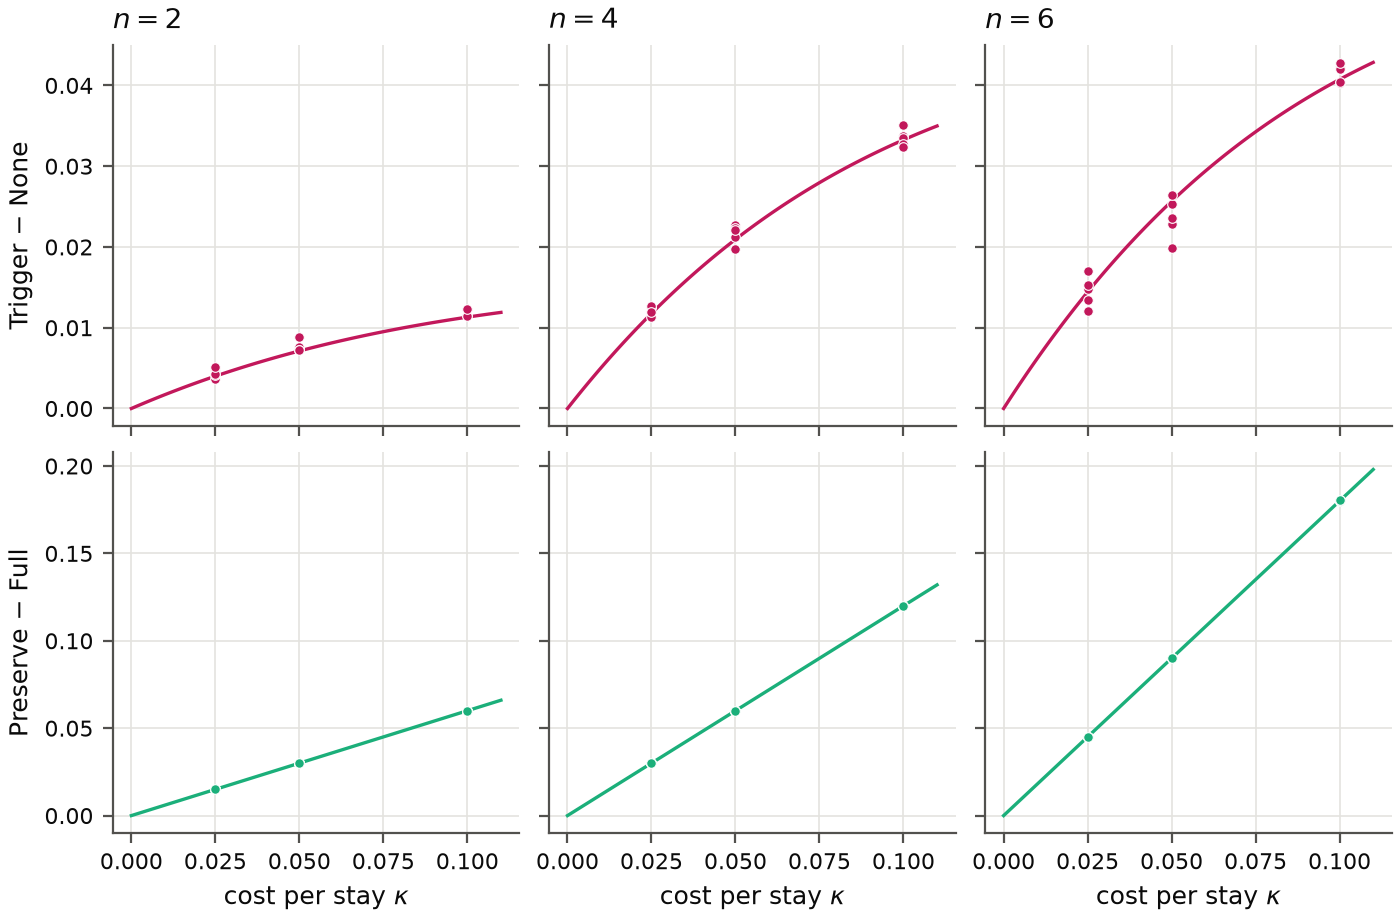

Source data for this figure (header and first rows):
n, policy, c, seed, verdict, utility_loss, distance, Pi, Pi_theory, Pi_two_survivor, open_high, open_low
2, frictionless, 0.0, 0, derived, 1.3875936408573814e-11, 1.4964375738557578e-08, 0.18, 0.18, 0.18, 1.0, 1.7040041727658593e-10
2, frictionless, 0.0, 1, derived, 1.3921392103993689e-11, 4.134510767084265e-08, 0.18, 0.18, 0.18, 1, 1.5756816833802442e-08
2, frictionless, 0.0, 2, derived, 1.0681158398423833e-10, 2.6433502053890834e-08, 0.18, 0.18, 0.18, 1, 7.630474719405006e-11
2, frictionless, 0.0, 3, derived, 1.207241732130116e-10, 2.3199458909495263e-08, 0.18, 0.18, 0.18, 1, 9.39971466564403e-09
2, frictionless, 0.0, 4, derived, 3.222489518911199e-11, 3.3613823502420814e-08, 0.18, 0.18, 0.18, 1, 6.809805812838263e-09
2, full, 0.025, 0, derived, 1.3875936408573814e-11, 1.4964375738557578e-08, 0.1515, 0.1515, 0.162, 1.0, 1.7040041727658593e-10
2, full, 0.025, 1, derived, 1.3921392103993689e-11, 4.134510767084265e-08, 0.1515, 0.1515, 0.162, 1, 1.5756816833802442e-08
2, full, 0.025, 2, derived, 1.0681158398423833e-10, 2.6433502053890834e-08, 0.1515, 0.1515, 0.162, 1, 7.630474719405006e-11
2, full, 0.025, 3, derived, 1.207241732130116e-10, 2.3199458909495263e-08, 0.1515, 0.1515, 0.162, 1, 9.39971466564403e-09
2, full, 0.025, 4, derived, 3.222489518911199e-11, 3.3613823502420814e-08, 0.1515, 0.1515, 0.162, 1, 6.809805812838263e-09
2, full, 0.05, 0, derived, 1.3875936408573814e-11, 1.4964375738557578e-08, 0.123, 0.123, 0.144, 1.0, 1.7040041727658593e-10
2, full, 0.05, 1, derived, 1.3921392103993689e-11, 4.134510767084265e-08, 0.123, 0.123, 0.144, 1, 1.5756816833802442e-08
2, full, 0.05, 2, derived, 1.0681158398423833e-10, 2.6433502053890834e-08, 0.123, 0.123, 0.144, 1, 7.630474719405006e-11
2, full, 0.05, 3, derived, 1.207241732130116e-10, 2.3199458909495263e-08, 0.123, 0.123, 0.144, 1, 9.39971466564403e-09
2, full, 0.05, 4, derived, 3.222489518911199e-11, 3.3613823502420814e-08, 0.123, 0.123, 0.144, 1, 6.809805812838263e-09
2, full, 0.1, 0, derived, 1.3875936408573814e-11, 1.4964375738557578e-08, 0.066, 0.066, 0.108, 1.0, 1.7040041727658593e-10
2, full, 0.1, 1, derived, 1.3921392103993689e-11, 4.134510767084265e-08, 0.066, 0.066, 0.108, 1, 1.5756816833802442e-08
2, full, 0.1, 2, derived, 1.0681158398423833e-10, 2.6433502053890834e-08, 0.066, 0.066, 0.108, 1, 7.630474719405006e-11
2, full, 0.1, 3, derived, 1.207241732130116e-10, 2.3199458909495263e-08, 0.066, 0.066, 0.108, 1, 9.39971466564403e-09
2, full, 0.1, 4, derived, 3.222489518911199e-11, 3.3613823502420814e-08, 0.066, 0.066, 0.108, 1, 6.809805812838263e-09
2, preserve, 0.025, 0, derived, 4.007809533597951e-11, 1.3594190217958158e-08, 0.1665, 0.1665, 0.1665, 1.0, 2.2901748383416694e-09
2, preserve, 0.025, 1, derived, 1.7624306634017263e-10, 4.322443036830492e-08, 0.1665, 0.1665, 0.1665, 1, 9.33234840825711e-09
2, preserve, 0.025, 2, derived, 3.2265438639797655e-11, 2.6433502053890834e-08, 0.1665, 0.1665, 0.1665, 1, 7.630474719405006e-11
2, preserve, 0.025, 3, derived, 1.3014456142950468e-10, 2.147044242395424e-08, 0.1665, 0.1665, 0.1665, 1, 1.0310190603829137e-09
2, preserve, 0.025, 4, derived, 4.5785917914997085e-11, 1.6183289042182025e-08, 0.1665, 0.1665, 0.1665, 1, 9.064582971716101e-10
2, preserve, 0.05, 0, derived, 5.494367045485785e-11, 1.3594190217958158e-08, 0.153, 0.153, 0.153, 1.0, 1.5698191191652104e-09
2, preserve, 0.05, 1, derived, 1.9530088302746324e-10, 4.134566544689022e-08, 0.153, 0.153, 0.153, 1, 5.239086450537296e-09
2, preserve, 0.05, 2, derived, 3.1366259140721216e-11, 2.6433502053890834e-08, 0.153, 0.153, 0.153, 1, 7.630474719405006e-11
2, preserve, 0.05, 3, derived, 1.237363451476829e-10, 2.147044242395424e-08, 0.153, 0.153, 0.153, 1, 5.787967446120154e-10
2, preserve, 0.05, 4, derived, 5.842988182519272e-11, 1.6264483870820357e-08, 0.153, 0.153, 0.153, 1, 8.802117293739412e-10
2, preserve, 0.1, 0, derived, 7.47662814154227e-11, 1.5498876071440293e-08, 0.126, 0.126, 0.126, 1.0, 1.0680897233108588e-09
2, preserve, 0.1, 1, derived, 1.991069762103589e-10, 4.255381780282619e-08, 0.126, 0.126, 0.126, 1, 2.7023270979112015e-09
2, preserve, 0.1, 2, derived, 2.956796675594981e-11, 2.6433502053890834e-08, 0.126, 0.126, 0.126, 1, 7.630474719405006e-11
2, preserve, 0.1, 3, derived, 6.02846318114666e-10, 7.436186588716254e-08, 0.126, 0.126, 0.126, 1, 8.201410397661304e-09
2, preserve, 0.1, 4, derived, 4.669299178196324e-11, 1.4171010698227349e-08, 0.126, 0.126, 0.126, 1, 3.3819912129009005e-10
2, trigger, 0.025, 0, derived, 7.544385063409004e-05, 0.0008597, 0.1673, 0.1672, 0.1673, 1.0, 1.7351066625043168e-09
2, trigger, 0.025, 1, derived, 2.9462038943189848e-06, 0.001277, 0.167, 0.1672, 0.167, 1, 1.0100787143465776e-08
2, trigger, 0.025, 2, derived, 9.091957765388667e-06, 0.003758, 0.1666, 0.1672, 0.1666, 1, 7.627251973134973e-11
2, trigger, 0.025, 3, derived, 9.465948187843793e-07, 1.0887624920852268e-05, 0.1672, 0.1672, 0.1672, 1, 9.417242627289105e-10
2, trigger, 0.025, 4, derived, 0.0001204, 0.001371, 0.1674, 0.1672, 0.1674, 1, 8.743027318235756e-10
2, trigger, 0.05, 0, derived, 2.8350889726001915e-07, 6.292661279005962e-05, 0.1556, 0.1556, 0.1556, 1.0, 2.519180445586678e-09
2, trigger, 0.05, 1, derived, 0.000234, 0.002733, 0.156, 0.1556, 0.156, 1, 3.9938695533632145e-09
2, trigger, 0.05, 2, derived, 1.37231676606305e-05, 0.002962, 0.1552, 0.1556, 0.1552, 1, 7.628365853679846e-11
2, trigger, 0.05, 3, derived, 1.2896725356101542e-06, 0.0002857, 0.1556, 0.1556, 0.1556, 1, 5.325492911378955e-10
2, trigger, 0.05, 4, derived, 2.2992561721682144e-06, 0.0005083, 0.1555, 0.1556, 0.1555, 1, 6.603705764353502e-10
2, trigger, 0.1, 0, derived, 1.0877270964932133e-06, 0.0001208, 0.1361, 0.1361, 0.1361, 1.0, 8.493580026318579e-11
2, trigger, 0.1, 1, derived, 1.2185362327601315e-05, 0.001345, 0.1359, 0.1361, 0.1359, 1, 5.455424539031986e-10
2, trigger, 0.1, 2, derived, 0.0001993, 0.002458, 0.1364, 0.1361, 0.1364, 1, 7.632377631293899e-11
2, trigger, 0.1, 3, derived, 4.3668838245675017e-05, 0.0005428, 0.1361, 0.1361, 0.1361, 1, 1.4381477267993262e-10
2, trigger, 0.1, 4, derived, 8.252112388005158e-05, 0.001019, 0.1362, 0.1361, 0.1362, 1, 2.0403591843153083e-10
2, zero, 0.025, 0, derived, 2.425673482722279e-05, 0.006013, 0.1625, 0.1632, 0.1625, 1.0, 1.736254254427631e-09
2, zero, 0.025, 1, derived, 4.838050958691906e-06, 0.001959, 0.1633, 0.1632, 0.1633, 1, 1.01218025231591e-08
2, zero, 0.025, 2, derived, 1.8077662197870824e-05, 0.003781, 0.1625, 0.1632, 0.1625, 1, 7.62736962794091e-11
2, zero, 0.025, 3, derived, 1.1805830946049293e-05, 0.003369, 0.1629, 0.1632, 0.1629, 1, 9.416731777335644e-10
2, zero, 0.025, 4, derived, 2.1846634704442846e-05, 0.004143, 0.1622, 0.1632, 0.1622, 1, 8.73966282800414e-10
2, zero, 0.05, 0, derived, 2.9150636810621098e-05, 0.00434, 0.1482, 0.1485, 0.1482, 1.0, 2.521945344989761e-09
2, zero, 0.05, 1, derived, 5.077522126545885e-05, 0.005063, 0.1471, 0.1485, 0.1471, 1, 3.999860268957833e-09
2, zero, 0.05, 2, derived, 3.831431167661249e-05, 0.003468, 0.1476, 0.1485, 0.1476, 1, 7.623488596828466e-11
2, zero, 0.05, 3, derived, 2.0688430350751436e-05, 0.003302, 0.1484, 0.1485, 0.1484, 1, 5.321627614210339e-10
2, zero, 0.05, 4, derived, 2.9545098112857488e-05, 0.004442, 0.1482, 0.1485, 0.1482, 1, 6.604442081779675e-10
... 135 more rows
